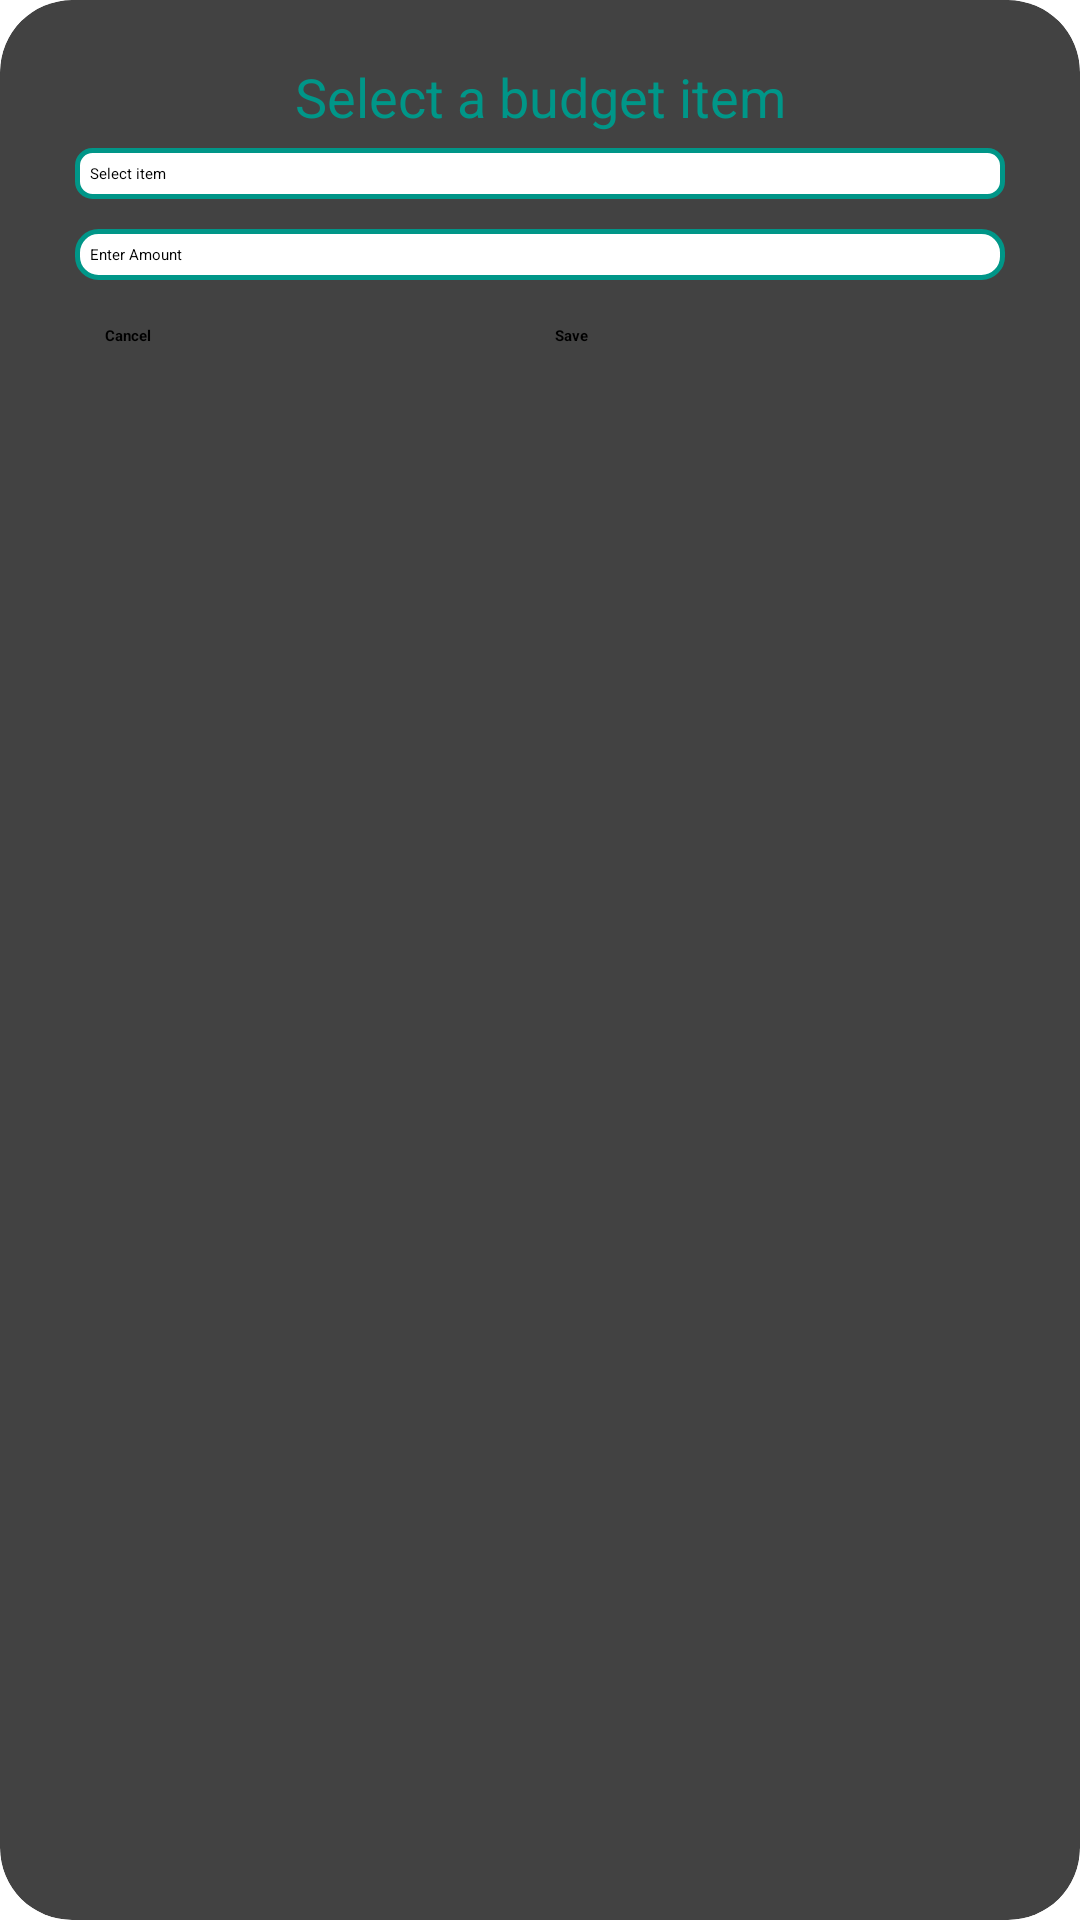

Write the Android layout XML for this screen, with the resource values it uses.
<!-- AndroidManifest.xml: application theme Theme.ExpenseManager -->
<!-- res/layout/input_layout.xml -->
<?xml version="1.0" encoding="utf-8"?>
<androidx.cardview.widget.CardView xmlns:android="http://schemas.android.com/apk/res/android"
    android:layout_width="match_parent"
    xmlns:app="http://schemas.android.com/apk/res-auto"
    android:orientation="vertical"
    android:elevation="10dp"
    app:cardElevation="10dp"
    app:cardCornerRadius="24dp"
    android:layout_marginTop="10dp"
    android:layout_height="match_parent">

    <LinearLayout
        android:layout_width="match_parent"
        android:padding="20dp"
        android:layout_height="match_parent"
        android:orientation="vertical">

        <TextView
            android:layout_width="match_parent"
            android:layout_height="wrap_content"
            android:text="Select a budget item"
            android:gravity="center"
            android:textColor="#009688"
            android:id="@+id/item"
            android:textSize="18sp"/>
        <LinearLayout
            android:layout_width="match_parent"
            android:layout_height="wrap_content"
            android:orientation="vertical">
            <LinearLayout
                android:layout_width="match_parent"
                android:background="@drawable/spinner_border"
                android:padding="5dp"
                android:layout_margin="5dp"
                android:layout_height="wrap_content">
            <Spinner
                android:id="@+id/itemsSpinner"

                android:layout_width="match_parent"
                android:layout_height="wrap_content"
                android:gravity="center"
                android:elevation="10dp"
                android:layout_gravity="center"
                android:entries="@array/items"/>
            </LinearLayout>

            <EditText
                android:layout_width="match_parent"
                android:layout_height="wrap_content"
                android:hint="Enter Amount"
                android:layout_margin="5dp"
                android:padding="5dp"
                android:inputType="number"
                android:id="@+id/amount"
                android:textColor="#000"
                android:background="@drawable/edit_textbg"/>

            <EditText
                android:visibility="gone"
                android:layout_width="match_parent"
                android:layout_height="wrap_content"
                android:hint="Add Some Notes Here"
                android:layout_margin="5dp"
                android:padding="5dp"
                android:id="@+id/note"
                android:textColor="#000"
                android:background="@drawable/spinner_border"/>

        </LinearLayout>

        <LinearLayout
            android:layout_width="match_parent"
            android:layout_height="wrap_content"
            android:layout_margin="10dp"
            android:orientation="horizontal">

            <RelativeLayout
                android:layout_width="0dp"
                android:layout_height="wrap_content"
                android:layout_weight="1">
                <Button
                    android:id="@+id/cancel"
                    android:layout_width="match_parent"
                    android:layout_height="wrap_content"
                    android:text="Cancel"
                    android:drawableEnd="@drawable/ic_cancel"
                    android:textAllCaps="false"
                    android:textStyle="bold"
                    android:layout_marginHorizontal="5dp"
                    android:backgroundTint="#F44336"
                    />
            </RelativeLayout>

            <RelativeLayout
                android:layout_width="0dp"
                android:layout_height="wrap_content"
                android:layout_weight="1">
                <Button
                    android:id="@+id/save"
                    android:layout_width="match_parent"
                    android:layout_height="wrap_content"
                    android:text="Save"
                    android:drawableEnd="@drawable/ic_save"
                    android:textAllCaps="false"
                    android:textStyle="bold"
                    android:layout_marginHorizontal="5dp"
                    android:backgroundTint="#4CAF50"
                    />
            </RelativeLayout>
        </LinearLayout>

    </LinearLayout>



</androidx.cardview.widget.CardView>
<!-- resources referenced by this layout -->
<resources>
  <string-array name="items">
          <item>Select item</item>
          <item>Transport</item>
          <item>Food</item>
          <item>House</item>
          <item>Entertainment</item>
          <item>Education</item>
          <item>Charity</item>
          <item>Apparel</item>
          <item>Health</item>
          <item>Personal</item>
          <item>Other</item>
      </string-array>
  <!-- drawable edit_textbg (drawable) -->
  <shape xmlns:android="http://schemas.android.com/apk/res/android"
      android:shape="rectangle">
      <solid android:color="#FFFFFF"/>
      <stroke
          android:width="1.5dp"
          android:color="#009688"
          />
      <corners android:radius="7dp"/>
  
  
  </shape>
  <!-- drawable spinner_border (drawable) -->
  <?xml version="1.0" encoding="utf-8"?>
  <shape xmlns:android="http://schemas.android.com/apk/res/android">
      <corners android:radius="5dp"/>
      <stroke
          android:width="1.5dp"
          android:color="#009688"/>
      <solid android:color="@android:color/white"/>
  
  </shape>
</resources>
